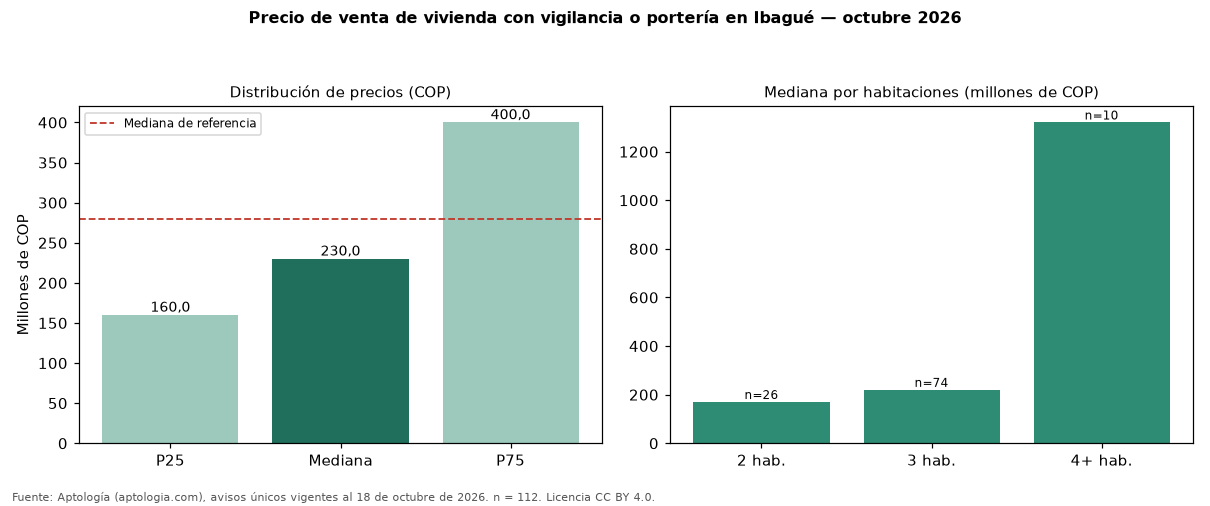

Source data for this figure (header and first rows):
seccion, metrica, valor_cop, n
precio, p25, 160000000, 112
precio, mediana, 230000000, 112
precio, p75, 400000000, 112
cop_por_m2, p25, 2957516, 112
cop_por_m2, mediana, 3425709, 112
cop_por_m2, p75, 4642925, 112
area, area_mediana_m2, 61.5, 112
habitaciones, 2, 170000000, 26
habitaciones, 3, 220000000, 74
habitaciones, 4+, 1320000000, 10
administracion, mediana, 224500, 94
estrato, moda, 3, 
parqueadero, porcentaje_con_parqueadero, 59.8, 112
referencia, mediana_referencia, 280000000, 182
referencia, mediana_cop_por_m2_referencia, 3125000, 182
comparacion, mediana_grupo_opuesto, 400000000, 67
